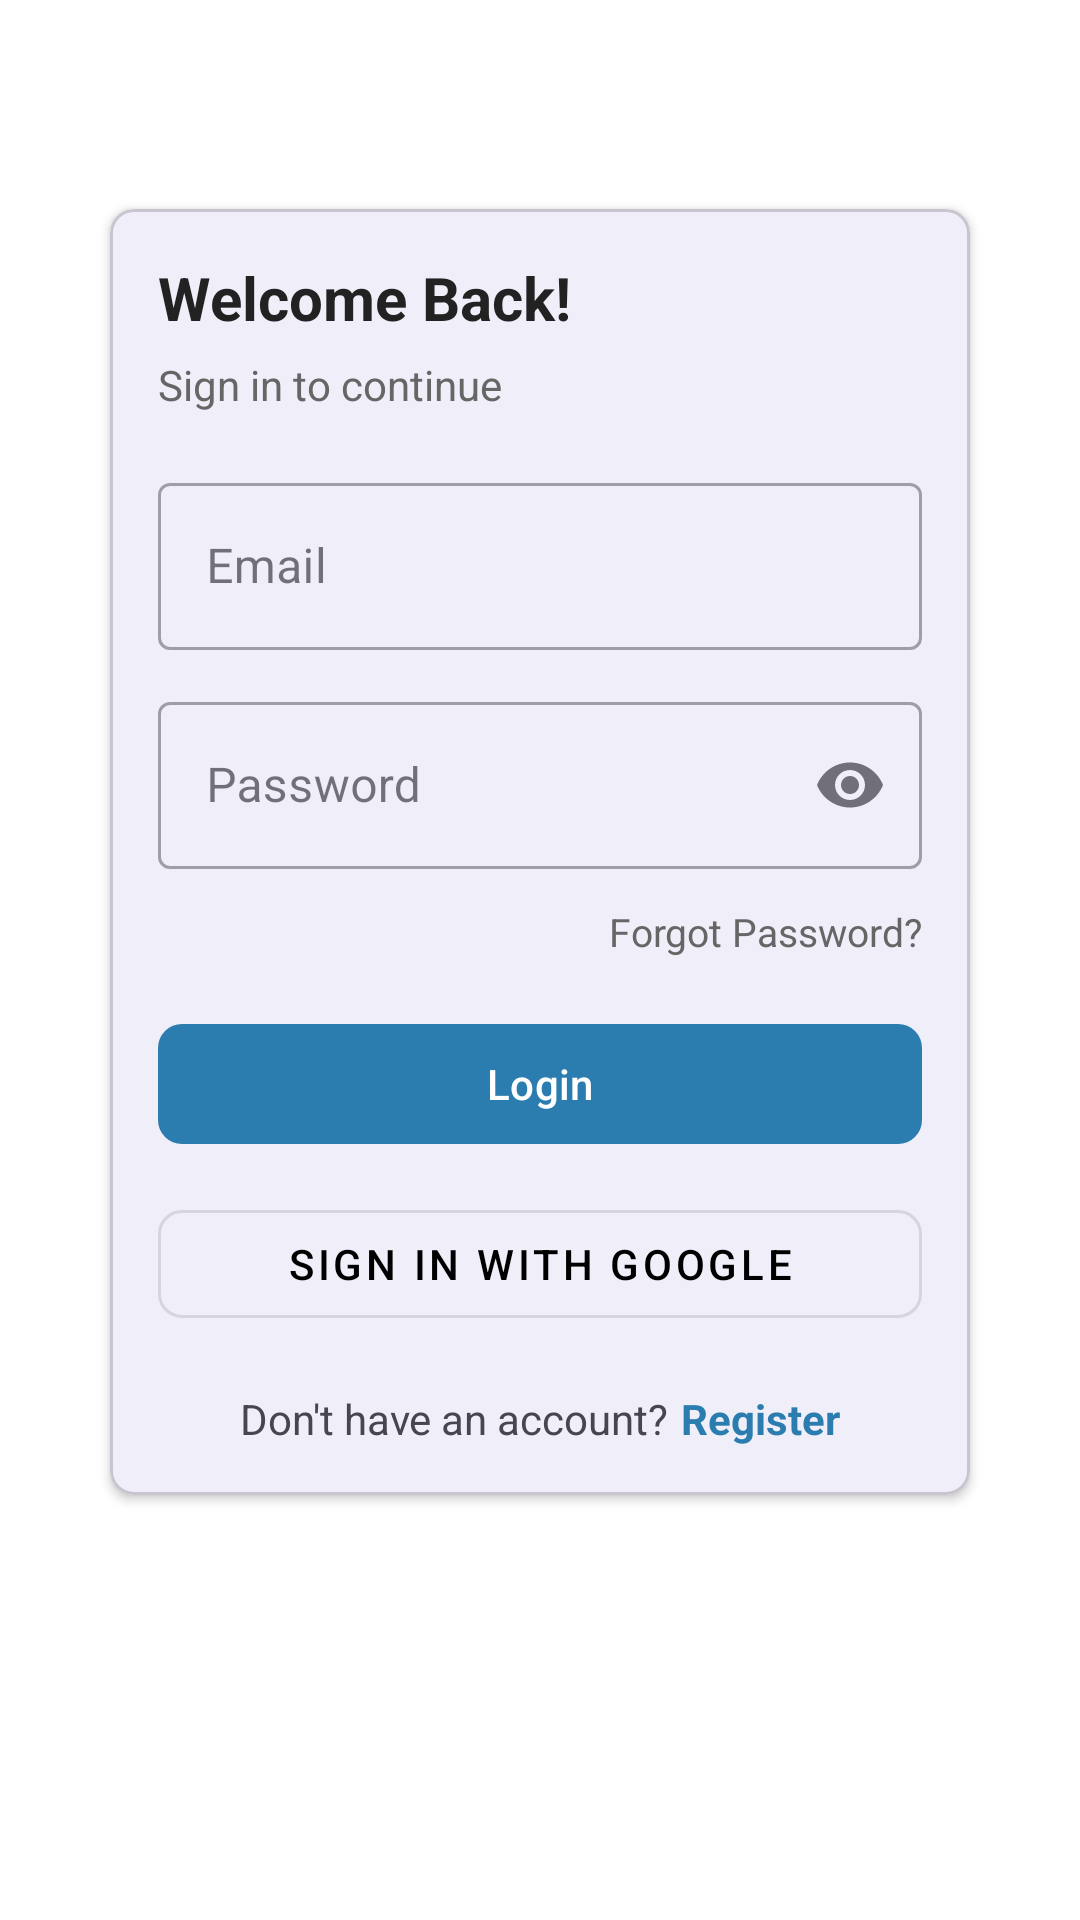

Write the Android layout XML for this screen, with the resource values it uses.
<!-- AndroidManifest.xml: application theme Theme.Campus_Connect -->
<!-- res/layout/activity_login.xml -->
<?xml version="1.0" encoding="utf-8"?>
<ScrollView xmlns:android="http://schemas.android.com/apk/res/android"
    xmlns:app="http://schemas.android.com/apk/res-auto"
    xmlns:tools="http://schemas.android.com/tools"
    android:layout_width="match_parent"
    android:layout_height="match_parent"
    android:background="@color/background"
    android:fillViewport="true"
    tools:context=".LoginActivity">

    <LinearLayout
        android:layout_width="match_parent"
        android:layout_height="wrap_content"
        android:orientation="vertical"
        android:padding="16dp">

    <ImageView
        android:layout_width="wrap_content"
        android:layout_height="wrap_content"
        android:src="@drawable/logo"
        android:layout_gravity="center"
        android:layout_marginTop="36dp"
        android:contentDescription="@string/app_name"
        android:layout_marginBottom="12dp"
        android:adjustViewBounds="true"
        android:maxWidth="72dp"
        android:maxHeight="72dp"/>

    <com.google.android.material.card.MaterialCardView
        android:layout_width="match_parent"
        android:layout_height="wrap_content"
        android:layout_marginStart="16dp"
        android:layout_marginEnd="16dp"
        app:cardCornerRadius="8dp"
        app:cardElevation="2dp"
        app:cardUseCompatPadding="true">

        <LinearLayout
            android:layout_width="match_parent"
            android:layout_height="wrap_content"
            android:orientation="vertical"
            android:padding="16dp">

            <TextView
                android:layout_width="wrap_content"
                android:layout_height="wrap_content"
                android:text="Welcome Back!"
                android:textColor="@color/textPrimary"
                android:textSize="20sp"
                android:textStyle="bold" />

            <TextView
                android:layout_width="wrap_content"
                android:layout_height="wrap_content"
                android:layout_marginTop="6dp"
                android:text="Sign in to continue"
                android:textColor="@color/textSecondary"
                android:textSize="14sp" />

            <com.google.android.material.textfield.TextInputLayout
                android:layout_width="match_parent"
                android:layout_height="wrap_content"
                android:layout_marginTop="18dp"
                style="@style/Widget.MaterialComponents.TextInputLayout.OutlinedBox">

                <com.google.android.material.textfield.TextInputEditText
                    android:id="@+id/email" 
                    android:layout_width="match_parent"
                    android:layout_height="wrap_content"
                    android:hint="Email" />
            </com.google.android.material.textfield.TextInputLayout>

            <com.google.android.material.textfield.TextInputLayout
                android:layout_width="match_parent"
                android:layout_height="wrap_content"
                android:layout_marginTop="12dp"
                app:endIconMode="password_toggle"
                style="@style/Widget.MaterialComponents.TextInputLayout.OutlinedBox">

                <com.google.android.material.textfield.TextInputEditText
                    android:id="@+id/password"
                    android:layout_width="match_parent"
                    android:layout_height="wrap_content"
                    android:hint="Password"
                    android:inputType="textPassword" />
            </com.google.android.material.textfield.TextInputLayout>

            <TextView
                android:id="@+id/forgot_password"
                android:layout_width="wrap_content"
                android:layout_height="wrap_content"
                android:layout_gravity="end"
                android:layout_marginTop="12dp"
                android:text="Forgot Password?"
                android:textColor="@color/textSecondary"
                android:textSize="13sp" />

            <com.google.android.material.button.MaterialButton
                android:id="@+id/login_button"
                android:layout_width="match_parent"
                android:layout_height="48dp"
                android:layout_marginTop="18dp"
                android:text="Login"
                app:backgroundTint="@color/colorPrimary"
                app:cornerRadius="8dp" />

            <com.google.android.material.button.MaterialButton
                android:id="@+id/google_signin_button"
                style="@style/Widget.MaterialComponents.Button.OutlinedButton"
                android:layout_width="match_parent"
                android:layout_height="48dp"
                android:layout_marginTop="12dp"
                android:text="Sign in with Google"
                android:textColor="#000000"
                app:cornerRadius="8dp" />

            <LinearLayout
                android:layout_width="match_parent"
                android:layout_height="wrap_content"
                android:layout_marginTop="18dp"
                android:gravity="center"
                android:orientation="horizontal">

                <TextView
                    android:layout_width="wrap_content"
                    android:layout_height="wrap_content"
                    android:text="Don't have an account?" />

                <TextView
                    android:id="@+id/register_link"
                    android:layout_width="wrap_content"
                    android:layout_height="wrap_content"
                    android:layout_marginStart="4dp"
                    android:text="Register"
                    android:textColor="@color/colorPrimary"
                    android:textStyle="bold" />
            </LinearLayout>

        </LinearLayout>

    </com.google.android.material.card.MaterialCardView>

    </LinearLayout>
</ScrollView>
<!-- resources referenced by this layout -->
<resources>
  <color name="background">#FFFFFFFF</color>
  <color name="colorPrimary">#2C7DAF</color>
  <color name="textPrimary">#222222</color>
  <color name="textSecondary">#666666</color>
  <string name="app_name">Campus_Connect</string>
  <style name="Theme.Campus_Connect" parent="Base.Theme.Campus_Connect" />
  <style name="Base.Theme.Campus_Connect" parent="Theme.Material3.DayNight.NoActionBar">
          
          <item name="colorPrimary">@color/colorPrimary</item>
          <item name="colorPrimaryVariant">@color/colorPrimaryVariant</item>
          <item name="colorOnPrimary">@color/colorOnPrimary</item>
          <item name="android:navigationBarColor">@color/colorPrimaryVariant</item>
          <item name="android:statusBarColor">@color/colorPrimaryVariant</item>
      </style>
  <color name="colorPrimaryVariant">#0D3555</color>
  <color name="colorOnPrimary">#FFFFFFFF</color>
</resources>
